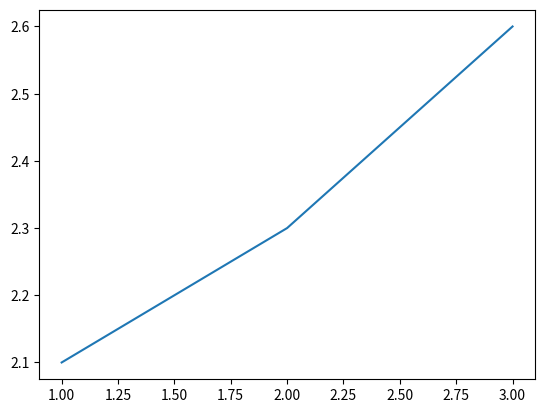

Write Python code to recreate this figure.
from numpy import *
import matplotlib.pyplot as plt
plt.ion()

x = array([1, 2, 3])
y = array([2.1, 2.3, 2.6])
sig = array([1,1,1])
N = len(x) # 3

bb,aa = polyfit(x,y,1) # 1.83 .249
# 1.83333333 .2499999999999



S = sum(1/sig**2) #3
Sx = sum(x/sig**2) #6
Sxx = sum((x/sig)**2) # 14
Delta = S*Sxx - Sx**2 # 6
Sy = sum(y/sig**2) #7
t = (x-Sx/S)/sig # -1 0 1
Stt = sum(t**2) # 2

b = sum(t * y  / sig) / Stt # .25
a = (Sy - Sx * b) / S # 1.83


chi2 = sum(((y-a-b*x)/sig)**2) # .0017
fac = sqrt(chi2/(N-2)) # .04
siga = Sxx / Delta * fac # .09
sigb = S / Delta * fac #.02
# uncertainties of a and b estimated by assuming equal errors
# and that line is a good model

plt.plot(x,y)
